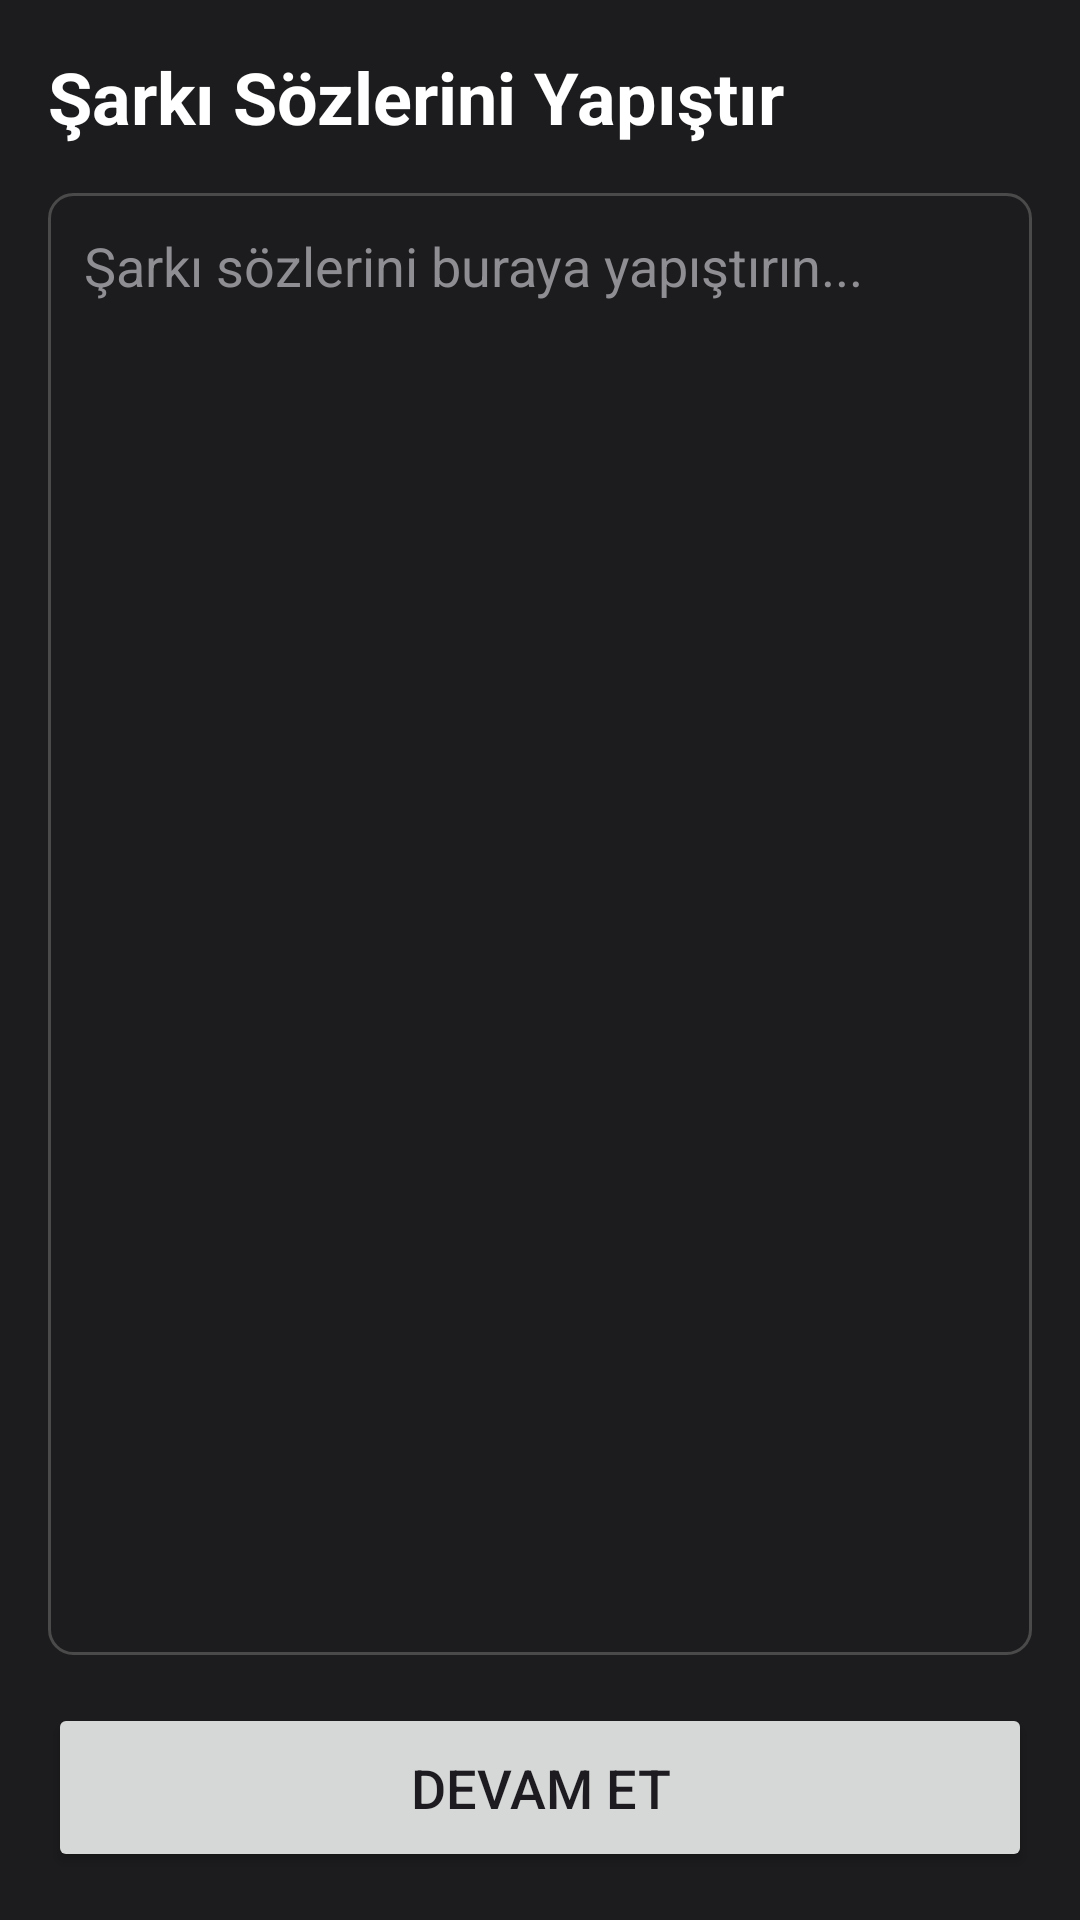

Reconstruct the res/layout file that produces this screen, plus the resources it refers to.
<!-- AndroidManifest.xml: application theme Theme.LyricVideoCreator -->
<!-- res/layout/activity_lyrics.xml -->
<?xml version="1.0" encoding="utf-8"?>
<LinearLayout
    android:id="@+id/main"
    xmlns:android="http://schemas.android.com/apk/res/android"
    xmlns:tools="http://schemas.android.com/tools"
    android:layout_width="match_parent"
    android:layout_height="match_parent"
    android:orientation="vertical"
    android:padding="16dp"
    android:background="#1C1C1E"
    tools:context=".LyricsActivity">

    <TextView
        android:layout_width="wrap_content"
        android:layout_height="wrap_content"
        android:text="Şarkı Sözlerini Yapıştır"
        android:textColor="@android:color/white"
        android:textSize="24sp"
        android:textStyle="bold"/>

    <EditText
        android:id="@+id/lyricsInputEditText"
        android:layout_width="match_parent"
        android:layout_height="0dp"
        android:layout_weight="1"
        android:layout_marginTop="16dp"
        android:layout_marginBottom="16dp"
        android:background="@drawable/edittext_background"
        android:gravity="top|start"
        android:hint="Şarkı sözlerini buraya yapıştırın..."
        android:inputType="textMultiLine"
        android:padding="12dp"
        android:textColor="@android:color/white"
        android:textColorHint="#8E8E93" />

    <Button
        android:id="@+id/confirmLyricsButton"
        android:layout_width="match_parent"
        android:layout_height="wrap_content"
        android:text="Devam Et"
        android:textSize="18sp"
        android:padding="16dp"/>

</LinearLayout>
<!-- resources referenced by this layout -->
<resources>
  <!-- drawable edittext_background (drawable) -->
  <?xml version="1.0" encoding="utf-8"?>
  <shape xmlns:android="http://schemas.android.com/apk/res/android"
      android:shape="rectangle">
  
      <solid android:color="@android:color/transparent" />
  
      <stroke
          android:width="1dp"
          android:color="#4A4A4A" />
  
      <corners android:radius="8dp" />
  
  </shape>
  <style name="Theme.LyricVideoCreator" parent="Base.Theme.LyricVideoCreator" />
  <style name="Base.Theme.LyricVideoCreator" parent="Theme.Material3.DayNight.NoActionBar">
          
          
      </style>
</resources>
